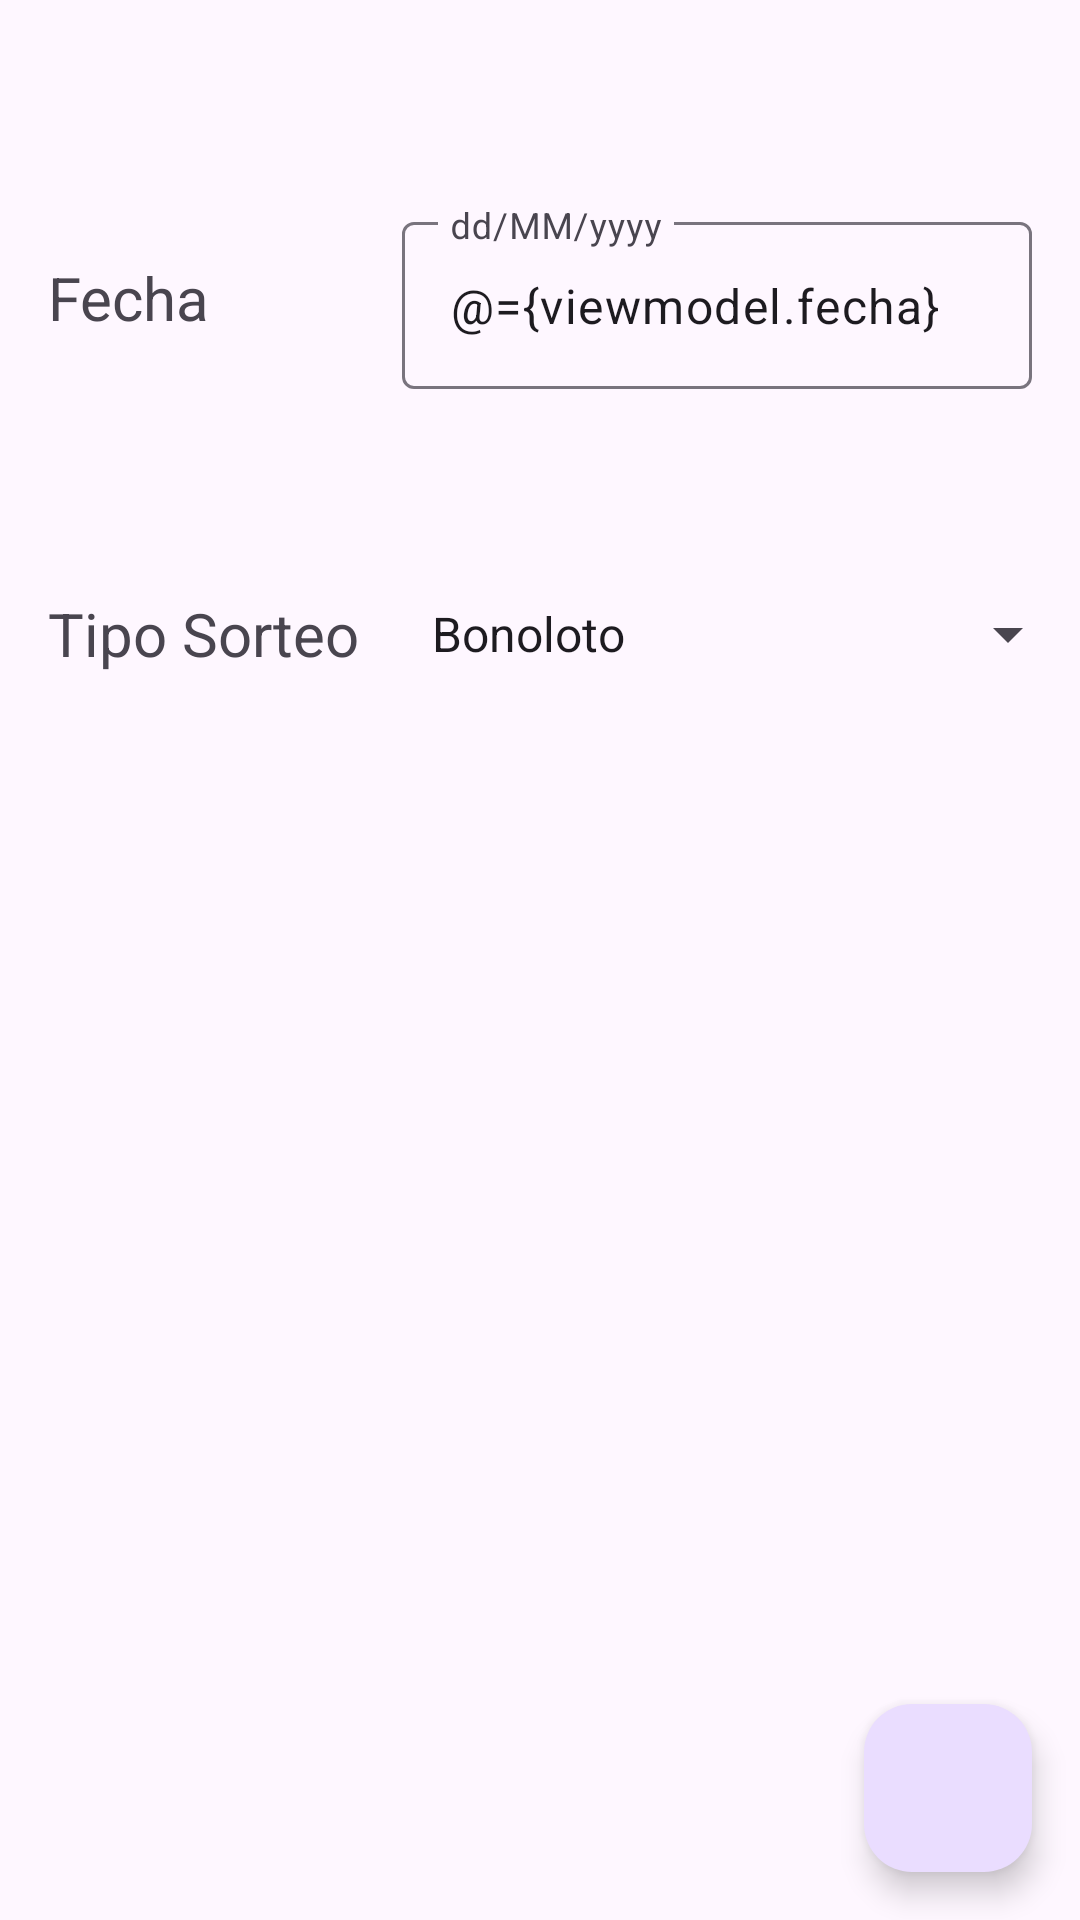

Layout XML and referenced resources for this Android screen:
<!-- AndroidManifest.xml: application theme Theme.LotteryKotlin -->
<!-- res/layout/fragment_add_lottery.xml -->
<?xml version="1.0" encoding="utf-8"?>
<layout xmlns:android="http://schemas.android.com/apk/res/android"
    xmlns:app="http://schemas.android.com/apk/res-auto"
    xmlns:tools="http://schemas.android.com/tools">

    <data>

        <variable
            name="viewmodel"
            type="com.examen.lotterykotlin.ui.usecase.SorteoCreationViewModel" />
    </data>

    <androidx.constraintlayout.widget.ConstraintLayout
        android:id="@+id/addLotteryFragment_Constraint"
        android:layout_width="match_parent"
        android:layout_height="match_parent">


        <TextView
            android:id="@+id/textView"
            android:layout_width="wrap_content"
            android:layout_height="wrap_content"
            android:layout_marginStart="16dp"
            android:text="Fecha"
            android:textSize="20dp"
            app:layout_constraintBottom_toBottomOf="parent"
            app:layout_constraintStart_toStartOf="parent"
            app:layout_constraintTop_toTopOf="parent"
            app:layout_constraintVertical_bias="0.13999999" />

        <com.google.android.material.textfield.TextInputLayout
            android:id="@+id/tilFecha"
            android:layout_width="0dp"
            android:layout_height="wrap_content"
            android:layout_marginStart="64dp"
            android:layout_marginEnd="16dp"
            app:layout_constraintBottom_toBottomOf="@+id/textView"
            app:layout_constraintEnd_toEndOf="parent"
            app:layout_constraintStart_toEndOf="@+id/textView"
            app:layout_constraintTop_toTopOf="@+id/textView">

            <com.google.android.material.textfield.TextInputEditText
                android:id="@+id/tieFecha"
                android:text="@={viewmodel.fecha}"
                android:layout_width="match_parent"
                android:layout_height="wrap_content"
                android:hint="dd/MM/yyyy"/>
        </com.google.android.material.textfield.TextInputLayout>

        <TextView
            android:id="@+id/txtTipoSorteo"
            android:layout_width="wrap_content"
            android:layout_height="wrap_content"
            android:layout_marginStart="16dp"
            android:text="Tipo Sorteo"
            android:textSize="20dp"
            app:layout_constraintBottom_toBottomOf="parent"
            app:layout_constraintEnd_toEndOf="@id/barrier"
            app:layout_constraintStart_toStartOf="parent"
            app:layout_constraintTop_toBottomOf="@+id/textView"
            app:layout_constraintVertical_bias="0.17000002" />

        <androidx.constraintlayout.widget.Barrier
            android:id="@+id/barrier"
            android:layout_width="wrap_content"
            android:layout_height="wrap_content"
            app:barrierDirection="end"
            app:constraint_referenced_ids="txtTipoSorteo" />

        <Spinner
            android:id="@+id/spinnerSorteo"
            android:layout_width="0dp"
            android:layout_height="wrap_content"
            android:layout_marginStart="16dp"
            android:entries="@array/sp_tipoSorteo"
            app:layout_constraintBottom_toBottomOf="@+id/txtTipoSorteo"
            app:layout_constraintEnd_toEndOf="parent"
            app:layout_constraintStart_toStartOf="@id/barrier"
            app:layout_constraintTop_toTopOf="@+id/txtTipoSorteo" />

        <com.google.android.material.floatingactionbutton.FloatingActionButton
            android:id="@+id/fabGuardar"
            android:layout_width="wrap_content"
            android:layout_height="wrap_content"
            android:layout_marginEnd="16dp"
            android:layout_marginBottom="16dp"
            android:clickable="true"
            app:layout_constraintBottom_toBottomOf="parent"
            app:layout_constraintEnd_toEndOf="parent"
            app:srcCompat="@drawable/ic_action_ok" />


    </androidx.constraintlayout.widget.ConstraintLayout>
</layout>
<!-- resources referenced by this layout -->
<resources>
  <array name="sp_tipoSorteo">
          <item>Bonoloto</item>
          <item>Primitiva</item>
          <item>Euromillon</item>
      </array>
  <style name="Theme.LotteryKotlin" parent="Base.Theme.LotteryKotlin">
          
          <item name="colorPrimary">@color/color_primary</item>
          <item name="colorPrimaryVariant">@color/color_primary_dark</item>
          <item name="colorOnPrimary">@color/color_on_primary</item>
          
          <item name="colorSecondary">@color/color_secondary</item>
          <item name="colorSecondaryVariant">@color/color_secondary_dark</item>
          <item name="colorOnSecondary">@color/color_on_secondary</item>
          
          <item name="android:statusBarColor">?attr/colorPrimaryVariant</item>
          <item name="android:windowLightStatusBar">true</item>
          <item name="toolbarStyle">@style/Theme.LotteryKotlin.Toolbar</item>
          <item name="android:navigationBarColor">@color/background_material_light</item>
      </style>
  <style name="Base.Theme.LotteryKotlin" parent="Theme.Material3.DayNight.NoActionBar">
          
          
      </style>
  <color name="color_primary">#138C64</color>
  <color name="color_primary_dark">#086747</color>
  <color name="color_on_primary">#EFEFEF</color>
  <color name="color_secondary">#F7CDE011</color>
  <color name="color_secondary_dark">#F7CDE011</color>
  <color name="color_on_secondary">#2C2C2C</color>
  <style name="Theme.LotteryKotlin.Toolbar" parent="Widget.MaterialComponents.Toolbar.Primary">
          <item name="titleTextColor">@color/color_on_background</item>
          <item name="colorOnPrimary">@color/color_on_background</item>
          <item name="colorControlNormal">@color/color_on_background</item>
          <item name="colorButtonNormal">@color/color_on_background</item>
          <item name="android:background">#A7E5ED</item>
      </style>
  <color name="color_on_background">#4C4C4C</color>
</resources>
